Run: headless pygame with SDL's dummy video driver; simulated clock (each Clock.tick advances the game by its frame time, no real sleeping); random seed 0; keys injected as events and as key.get_pressed() state; mouse plan: one left click at the window centre at the start of phase 2, then a move to the lower-right quarter at the start of phase 3.
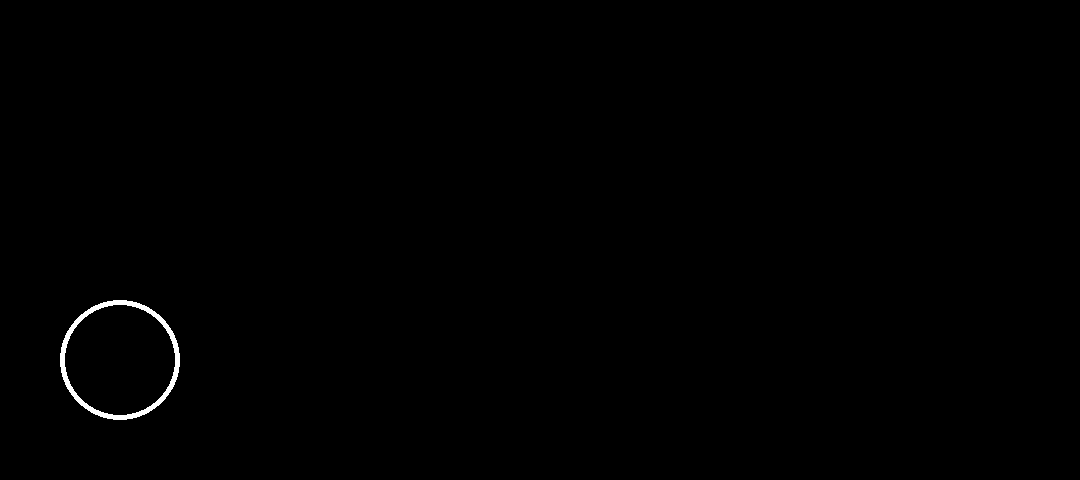
Frame 1 of 4 · flips 1–60 · no input
Frame 2 of 4 · flips 61–180 · clicked the window centre · tapped SPACE, RETURN · held RIGHT (→), D · screen unchanged from frame 1, image omitted
Frame 3 of 4 · flips 181–300 · moved the mouse to the lower-right quarter · held DOWN (↓), S · screen unchanged from frame 2, image omitted
Frame 4 of 4 · flips 301–420 · held LEFT (←), A, UP (↑), W · screen unchanged from frame 3, image omitted

The pygame program that drew these frames:

#################################################################
# ### import
import pygame
from random import *

#################################################################
# ### pygame 초기화
pygame.init()

screen_w, screen_h = 1080, 480
screen = pygame.display.set_mode((screen_w, screen_h))
pygame.display.set_caption("Chimp's Memory Test")

#################################################################
# constance & variables
BLACK = (0, 0, 0)
WHITE = (255, 255, 255)
YELLOW = (255, 255, 0)

cell_size = 120
button_size = 100  # 마진 줘서 button끼리 구분되게
screen_x_margin = 50  # 화면 여백
screen_y_margin = 50
num_rows = (screen_h-screen_y_margin*2) // cell_size
num_cols = (screen_w-screen_x_margin*2) // cell_size
offset_x = (screen_w-screen_x_margin*2) % cell_size + \
    screen_x_margin  # 여백과 짜투리빼고 실제 cell 시작 x좌표
offset_y = (screen_h-screen_y_margin*2) % cell_size + screen_y_margin

game_font = pygame.font.Font(None, 60)

buttons = []  # 문제버튼리스트 (rect)
game_start = False
hidden = False  # 힌트감추기
start_ticks = None  # 힌트감추기를 위한 타이머
display_time = None  # hidden 되기까지의 시간
level = 1

#################################################################
# funcs


def Display_Start_Screen():
    pygame.draw.circle(screen, WHITE, start_button.center, 60, 5)


def Display_Game_Screen():
    global hidden
    global start_ticks
    global display_time

    # 타이머 후 자동 감추기
    if not hidden:
        elapsed = pygame.time.get_ticks()-start_ticks
        if elapsed > display_time*1000:
            hidden = True

    for n, button in enumerate(buttons, start=1):
        if hidden:
            # 박스만 보이기
            pygame.draw.rect(screen, WHITE, button)
        else:
            # 테두리와 숫자 보이기
            pygame.draw.rect(screen, WHITE, button, 5)
            text = game_font.render(str(n), True, WHITE)
            screen.blit(text, text.get_rect(center=button.center))


def Display_GameOver_Screen(level):
    screen.fill(BLACK)
    text1 = game_font.render("Game Over", True, YELLOW)
    text2 = game_font.render(f"Lv. {level}", True, YELLOW)
    rect1 = text1.get_rect(center=(screen_w/2, screen_h/2))
    rect1.top -= 50
    rect2 = text2.get_rect(center=(screen_w/2, screen_h/2))
    rect2.top += 50
    screen.blit(text1, rect1)
    screen.blit(text2, rect2)


def Check_NumberButton(pos):
    global game_start
    global running
    global level
    global hidden

    for button in buttons:
        if button.collidepoint(pos):
            # 1번 클릭시 hidden
            if button == buttons[0]:
                buttons.remove(button)
                hidden = True
            # 틀리면 종료
            else:
                running = False
            break
    # 다 맞추면 레벨업
    if len(buttons) == 0:
        level += 1
        game_start = False


def Check_Button(pos):
    global game_start
    # 문제버튼 클릭 확인
    if game_start:
        Check_NumberButton(pos)
    # 시작버튼 클릭 확인
    elif start_button.collidepoint(pos):
        game_start = True
        Setup(level)


def Setup(level):
    global hidden
    global start_ticks
    global display_time

    hidden = False
    start_ticks = pygame.time.get_ticks()  # hidden 타이머 시작
    display_time = 5 - (level//3)   # display_time 후 hidden
    display_time = max(display_time, 1)  # 최소 1초

    # 랜덤 grid 맵 작성 후, 그에 해당하는 버튼리스트 생성 (rect)
    grid = [[0 for col in range(num_cols)] for row in range(num_rows)]

    num_buttons = level//3 + 5
    num_buttons = min(num_buttons, 20)  # 최대 20개

    n = 1
    while (n <= num_buttons):
        row = randrange(0, num_rows)
        col = randrange(0, num_cols)
        if grid[row][col] == 0:
            grid[row][col] = n
            n += 1

            center_x = offset_x + col*cell_size+cell_size/2
            center_y = offset_y + row*cell_size+cell_size/2
            button = pygame.Rect(0, 0, button_size, button_size)
            button.center = (center_x, center_y)
            buttons.append(button)


#################################################################
# 시작 버튼

start_button = pygame.Rect(0, 0, 120, 120)
start_button.center = (120, screen_h-120)  # center좌표 지정으로 rect값 재조정


#################################################################
# ### 구동 loop
running = True
while running:
    click_pos = None

    # event handler
    for event in pygame.event.get():
        if event.type == pygame.QUIT:
            running = False
            break
        if event.type == pygame.MOUSEBUTTONUP:
            click_pos = pygame.mouse.get_pos()  # or evnet.pos

    screen.fill(BLACK)

    if game_start:
        Display_Game_Screen()
    else:
        Display_Start_Screen()

    if click_pos:
        Check_Button(click_pos)

    pygame.display.update()

Display_GameOver_Screen(level)
pygame.display.update()

pygame.time.delay(2000)
pygame.quit()
